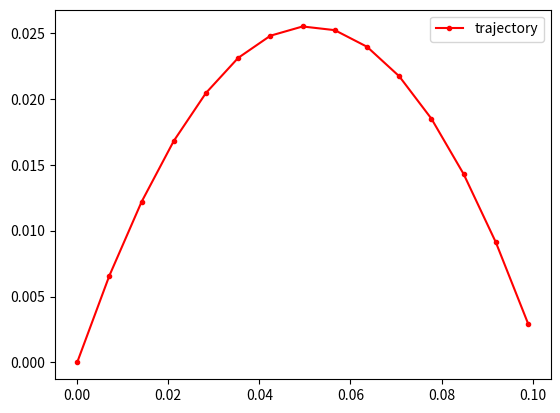

The matplotlib source for this figure:
# ONLY for Jupyter notebook
#%matplotlib notebook
#%matplotlib inline

# Import modules 
import matplotlib.pyplot as plt
import math

# Data, settings and initial conditions
g = 9.8
t = 0.
h = 0.
theta = math.radians(45.)
v0 = 1.
dt = 0.01
        
# Compute velocity components
v0x = v0*math.cos(theta)
v0y = v0*math.sin(theta)
print("v0_x: %.3f m/s \t v0_y: %.3f m/s"%(v0x,v0y))

# Results containers
x = []
y = []

# Evolve
xi = 0.
yi = h
while yi>=0:
    x.append(xi)
    y.append(yi)
    t += dt
    xi = v0x*t
    yi = h + v0y*t - 0.5*g*t*t

# Plot results
plt.plot(x, y, label="trajectory", color='red', marker='.')
plt.legend()

# Only for script
plt.show()
# or
#plt.savefig("./gravity1.png")
